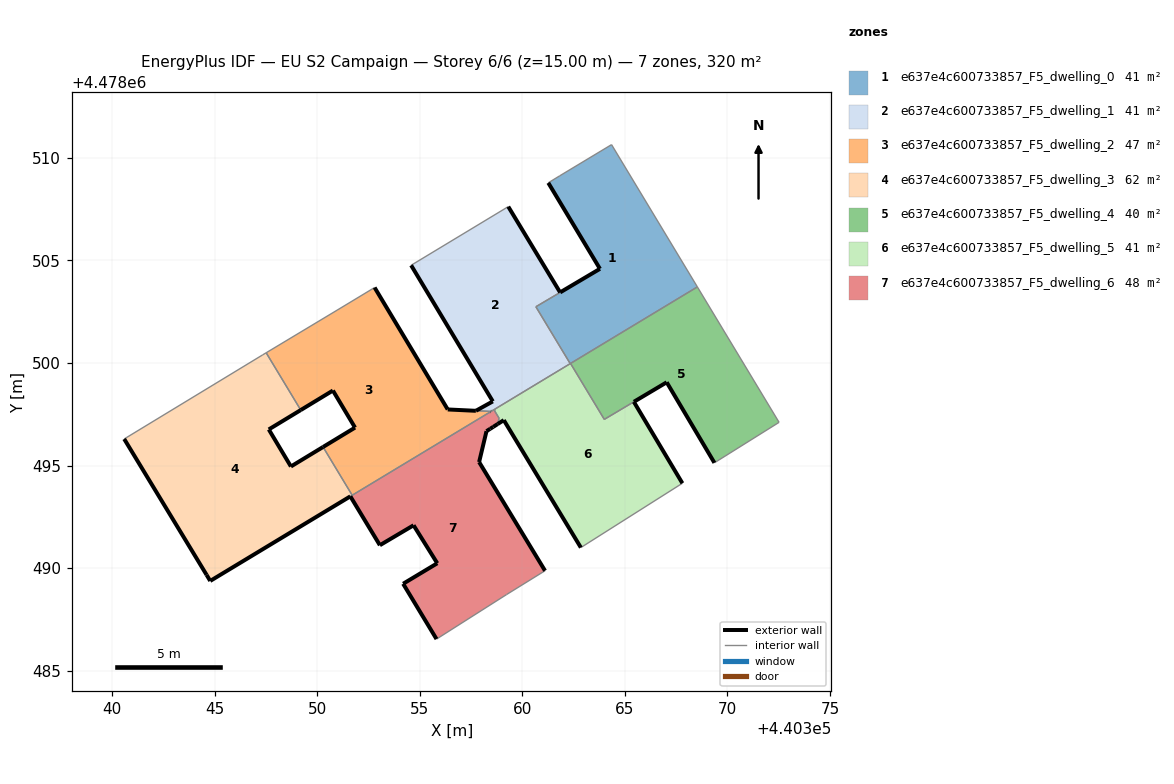
=== STOREY PLAN SPEC (per zone: floor XY polygon, exterior-wall plan segments, windows/doors) ===
zone 1: e637e4c600733857_F5_dwelling_0  (41.0 m²)
  floor: (440368.54, 4478503.71) (440364.35, 4478510.65) (440361.82, 4478509.12) (440361.27, 4478508.79) (440363.79, 4478504.59) (440360.66, 4478502.74) (440362.34, 4478499.97)
  exterior wall: (440361.85, 4478503.45) – (440361.84, 4478503.44)  [0.0 m]
  exterior wall: (440361.85, 4478503.45) – (440363.79, 4478504.59)  [2.3 m]
  exterior wall: (440363.79, 4478504.59) – (440361.27, 4478508.79)  [4.9 m]
  interior walls: 7
zone 2: e637e4c600733857_F5_dwelling_1  (40.8 m²)
  floor: (440362.34, 4478499.97) (440360.66, 4478502.74) (440361.84, 4478503.44) (440359.32, 4478507.62) (440354.58, 4478504.76) (440358.56, 4478498.13) (440357.74, 4478497.67) (440358.47, 4478497.64)
  exterior wall: (440357.74, 4478497.67) – (440358.56, 4478498.13)  [0.9 m]
  exterior wall: (440358.56, 4478498.13) – (440354.58, 4478504.76)  [7.7 m]
  exterior wall: (440359.32, 4478507.62) – (440361.84, 4478503.44)  [4.9 m]
  exterior wall: (440358.47, 4478497.64) – (440358.47, 4478497.64)  [0.0 m]
  interior walls: 6
zone 3: e637e4c600733857_F5_dwelling_2  (47.1 m²)
  floor: (440358.47, 4478497.64) (440357.74, 4478497.67) (440356.36, 4478497.74) (440352.80, 4478503.68) (440350.97, 4478502.57) (440347.51, 4478500.50) (440349.20, 4478497.71) (440350.77, 4478498.66) (440351.84, 4478496.85) (440350.29, 4478495.91) (440351.71, 4478493.55)
  exterior wall: (440350.29, 4478495.91) – (440351.84, 4478496.85)  [1.8 m]
  exterior wall: (440351.84, 4478496.85) – (440350.77, 4478498.66)  [2.1 m]
  exterior wall: (440350.77, 4478498.66) – (440349.20, 4478497.71)  [1.8 m]
  exterior wall: (440352.80, 4478503.68) – (440356.36, 4478497.74)  [6.9 m]
  exterior wall: (440356.36, 4478497.74) – (440357.74, 4478497.67)  [1.4 m]
  exterior wall: (440357.74, 4478497.67) – (440357.74, 4478497.67)  [0.0 m]
  exterior wall: (440358.47, 4478497.64) – (440358.47, 4478497.64)  [0.0 m]
  interior walls: 6
zone 4: e637e4c600733857_F5_dwelling_3  (61.7 m²)
  floor: (440351.71, 4478493.55) (440350.29, 4478495.91) (440348.72, 4478494.95) (440347.64, 4478496.76) (440349.20, 4478497.71) (440347.51, 4478500.50) (440347.34, 4478500.39) (440340.59, 4478496.30) (440344.61, 4478489.67) (440344.78, 4478489.37)
  exterior wall: (440349.20, 4478497.71) – (440347.64, 4478496.76)  [1.8 m]
  exterior wall: (440347.64, 4478496.76) – (440348.72, 4478494.95)  [2.1 m]
  exterior wall: (440348.72, 4478494.95) – (440350.29, 4478495.91)  [1.8 m]
  exterior wall: (440344.78, 4478489.37) – (440344.61, 4478489.67)  [0.3 m]
  exterior wall: (440344.61, 4478489.67) – (440340.59, 4478496.30)  [7.7 m]
  exterior wall: (440351.62, 4478493.50) – (440344.78, 4478489.37)  [8.0 m]
  interior walls: 5
zone 5: e637e4c600733857_F5_dwelling_4  (39.9 m²)
  floor: (440372.52, 4478497.11) (440368.54, 4478503.71) (440362.35, 4478499.98) (440364.00, 4478497.25) (440367.04, 4478499.06) (440369.37, 4478495.13)
  exterior wall: (440369.37, 4478495.13) – (440367.04, 4478499.06)  [4.6 m]
  exterior wall: (440367.04, 4478499.06) – (440365.44, 4478498.11)  [1.9 m]
  exterior wall: (440365.44, 4478498.11) – (440365.44, 4478498.11)  [0.0 m]
  interior walls: 5
zone 6: e637e4c600733857_F5_dwelling_5  (41.1 m²)
  floor: (440367.81, 4478494.14) (440365.44, 4478498.11) (440364.00, 4478497.25) (440362.35, 4478499.98) (440358.66, 4478497.75) (440358.65, 4478497.67) (440358.87, 4478497.31) (440358.80, 4478497.02) (440359.10, 4478497.21) (440362.86, 4478491.00)
  exterior wall: (440365.44, 4478498.11) – (440367.81, 4478494.14)  [4.6 m]
  exterior wall: (440362.86, 4478491.00) – (440359.10, 4478497.21)  [7.3 m]
  exterior wall: (440359.10, 4478497.21) – (440358.80, 4478497.02)  [0.4 m]
  interior walls: 8
zone 7: e637e4c600733857_F5_dwelling_6  (48.1 m²)
  floor: (440359.23, 4478488.71) (440361.11, 4478489.87) (440357.90, 4478495.17) (440358.26, 4478496.68) (440358.44, 4478496.79) (440358.58, 4478496.88) (440358.80, 4478497.02) (440358.87, 4478497.31) (440358.65, 4478497.67) (440358.66, 4478497.75) (440351.62, 4478493.50) (440353.06, 4478491.12) (440354.70, 4478492.09) (440355.85, 4478490.24) (440354.19, 4478489.24) (440355.82, 4478486.54)
  exterior wall: (440355.85, 4478490.24) – (440354.70, 4478492.09)  [2.2 m]
  exterior wall: (440354.70, 4478492.09) – (440353.06, 4478491.12)  [1.9 m]
  exterior wall: (440353.06, 4478491.12) – (440351.62, 4478493.50)  [2.8 m]
  exterior wall: (440358.80, 4478497.02) – (440358.58, 4478496.88)  [0.3 m]
  exterior wall: (440358.58, 4478496.88) – (440358.44, 4478496.79)  [0.2 m]
  exterior wall: (440358.44, 4478496.79) – (440358.26, 4478496.68)  [0.2 m]
  exterior wall: (440358.26, 4478496.68) – (440357.90, 4478495.17)  [1.5 m]
  exterior wall: (440357.90, 4478495.17) – (440361.11, 4478489.87)  [6.2 m]
  exterior wall: (440355.82, 4478486.54) – (440354.19, 4478489.24)  [3.2 m]
  exterior wall: (440354.19, 4478489.24) – (440355.85, 4478490.24)  [1.9 m]
  interior walls: 8

=== DERIVED (storey summary) ===
Building: EU S2 Campaign
Storey: 6 of 6  (floor level z = 15.00 m)
Storey gross floor area: 319.7 m²
Zones on this storey: 7
  - e637e4c600733857_F5_dwelling_0: floor 41.0 m²; exterior wall 7.1 m (21.4 m²); WWR 0.0%
  - e637e4c600733857_F5_dwelling_1: floor 40.8 m²; exterior wall 13.6 m (40.7 m²); WWR 0.0%
  - e637e4c600733857_F5_dwelling_2: floor 47.1 m²; exterior wall 14.1 m (42.2 m²); WWR 0.0%
  - e637e4c600733857_F5_dwelling_3: floor 61.7 m²; exterior wall 21.8 m (65.5 m²); WWR 0.0%
  - e637e4c600733857_F5_dwelling_4: floor 39.9 m²; exterior wall 6.4 m (19.3 m²); WWR 0.0%
  - e637e4c600733857_F5_dwelling_5: floor 41.1 m²; exterior wall 12.2 m (36.7 m²); WWR 0.0%
  - e637e4c600733857_F5_dwelling_6: floor 48.1 m²; exterior wall 20.4 m (61.1 m²); WWR 0.0%
Zone adjacency (shared interzone walls):
  - e637e4c600733857_F5_dwelling_0 ↔ e637e4c600733857_F5_dwelling_1
  - e637e4c600733857_F5_dwelling_0 ↔ e637e4c600733857_F5_dwelling_4
  - e637e4c600733857_F5_dwelling_0 ↔ e637e4c600733857_F5_dwelling_5
  - e637e4c600733857_F5_dwelling_1 ↔ e637e4c600733857_F5_dwelling_2
  - e637e4c600733857_F5_dwelling_1 ↔ e637e4c600733857_F5_dwelling_5
  - e637e4c600733857_F5_dwelling_1 ↔ e637e4c600733857_F5_dwelling_6
  - e637e4c600733857_F5_dwelling_2 ↔ e637e4c600733857_F5_dwelling_3
  - e637e4c600733857_F5_dwelling_2 ↔ e637e4c600733857_F5_dwelling_6
  - e637e4c600733857_F5_dwelling_3 ↔ e637e4c600733857_F5_dwelling_6
  - e637e4c600733857_F5_dwelling_4 ↔ e637e4c600733857_F5_dwelling_5
  - e637e4c600733857_F5_dwelling_5 ↔ e637e4c600733857_F5_dwelling_6